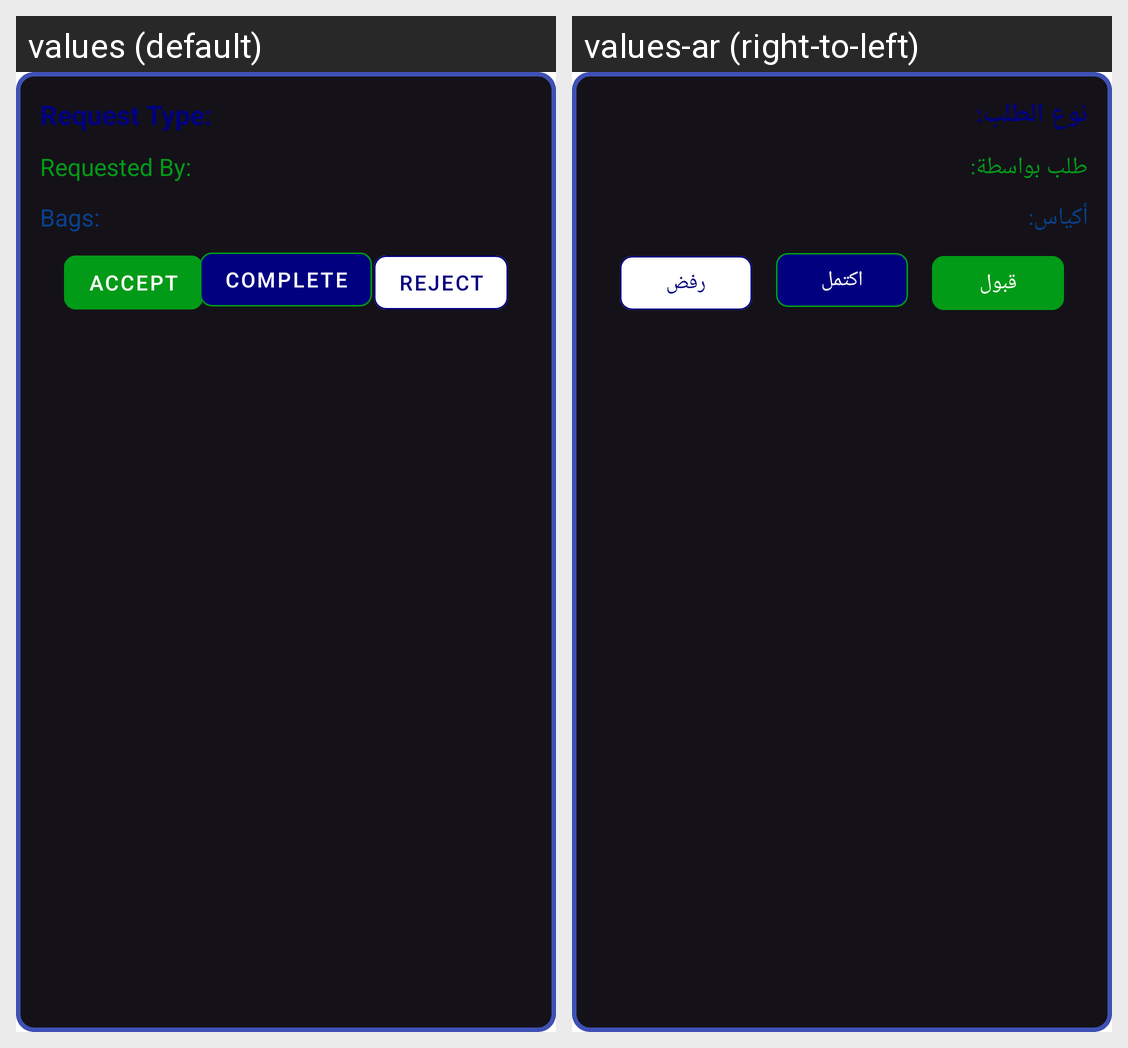

The Android screen above is rendered under two locales of the same app. Produce the string resources it draws, with the default and per-locale values.
Android screen res/layout/hospital_requests_item.xml rendered under 2 locales, left to right: values (default), values-ar (right-to-left). Device: Nexus 5 (rendered at 1080×1920; each locale shown at half size, 540×960, under a caption strip naming it); theme Theme.CareCallApp.
Strings drawn on this screen, with the default value and each locale's value (text and hints the layout hard-codes, and strings that could not be matched under every locale, appear in the picture but are not listed):

request_type
  values: Request Type:
  values-ar: نوع الطلب:

requested_by
  values: Requested By:
  values-ar: طلب بواسطة:

bags
  values: Bags:
  values-ar: أكياس:

accept
  values: Accept
  values-ar: قبول

complete
  values: Complete
  values-ar: اكتمل

reject
  values: Reject
  values-ar: رفض
